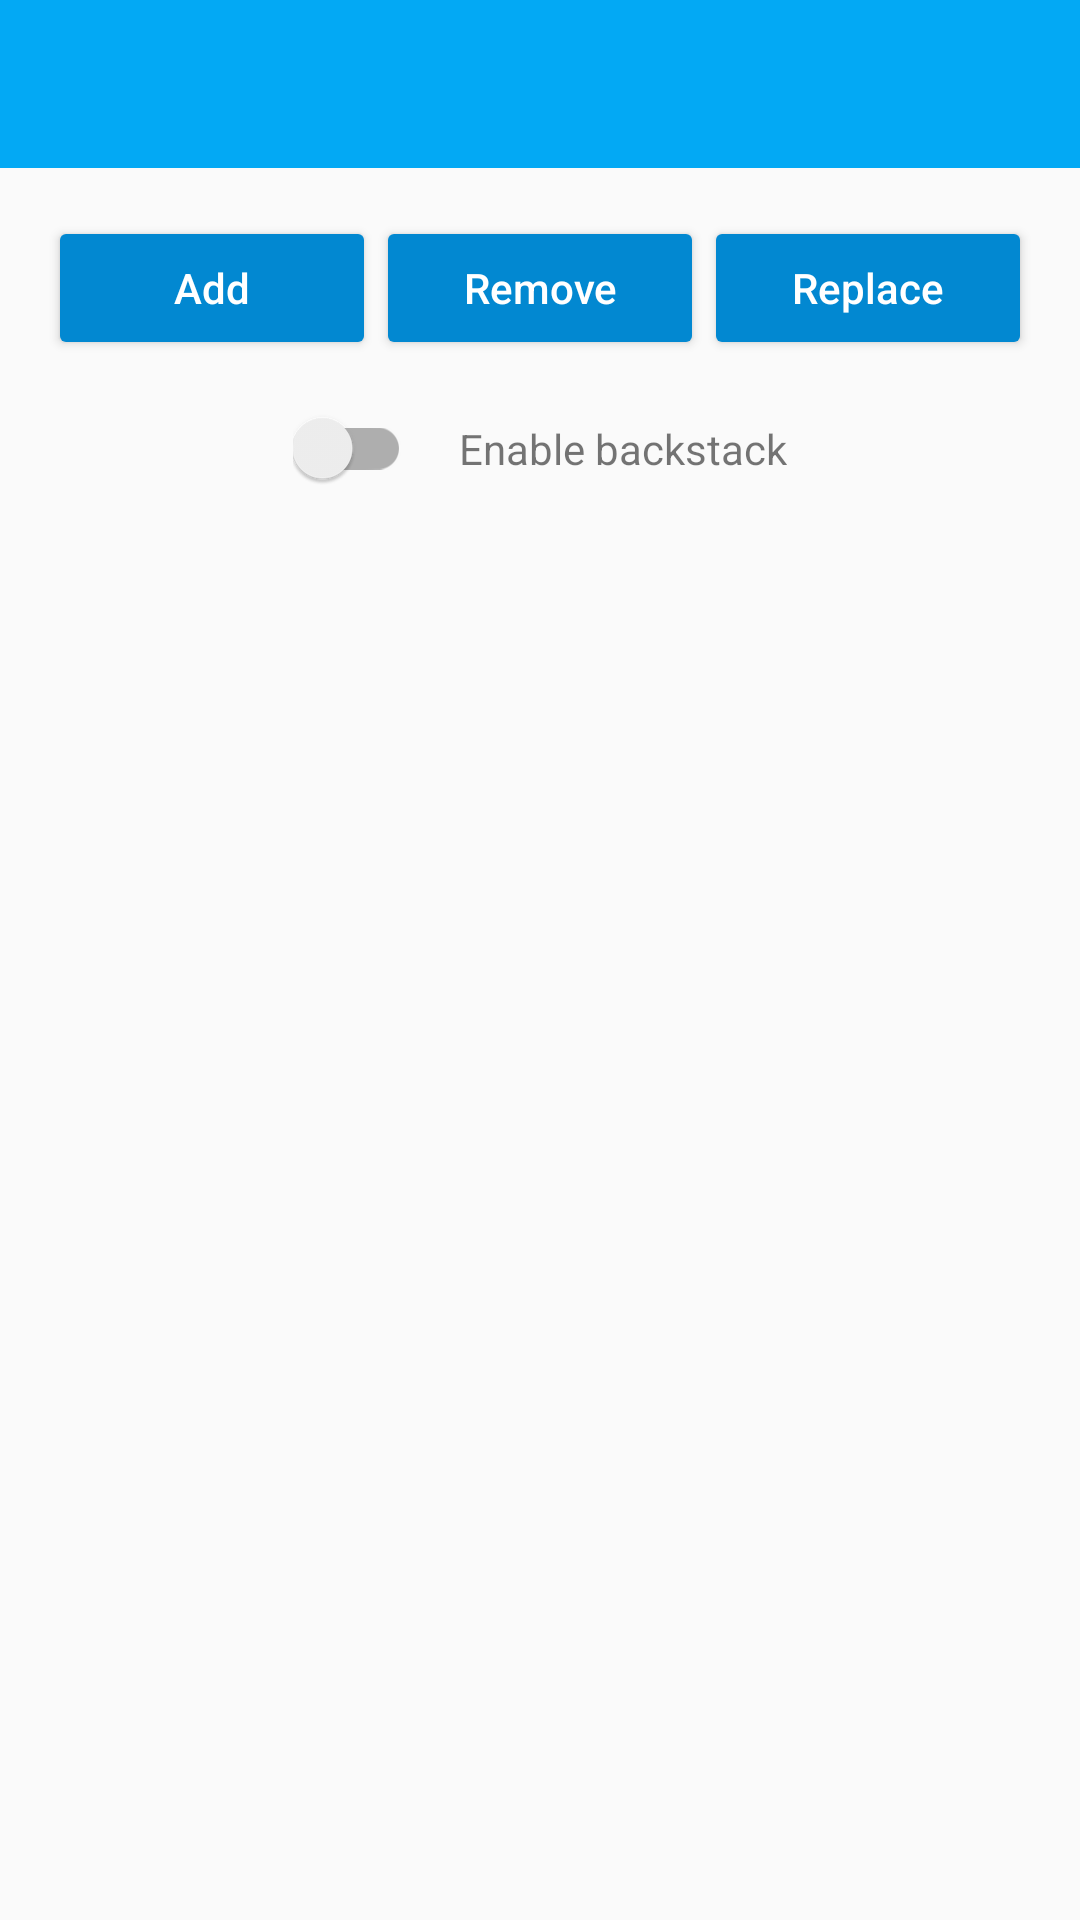

Android layout source for this screen:
<!-- AndroidManifest.xml: application theme AppTheme -->
<!-- res/layout/activity_fragment.xml -->
<?xml version="1.0" encoding="utf-8"?>
<androidx.constraintlayout.widget.ConstraintLayout xmlns:android="http://schemas.android.com/apk/res/android"
    xmlns:app="http://schemas.android.com/apk/res-auto"
    xmlns:tools="http://schemas.android.com/tools"
    android:layout_width="match_parent"
    android:layout_height="match_parent"
    tools:context=".testfmanager.FragmentActivity">

    <include android:id="@+id/toolbar"
        layout="@layout/toolbar" />


    <androidx.appcompat.widget.AppCompatButton
        android:id="@+id/btn_add"
        style="@style/AppButton"
        android:layout_width="0dp"
        android:layout_height="wrap_content"
        android:layout_marginStart="16dp"
        android:layout_marginTop="16dp"
        android:text="Add"
        app:layout_constraintEnd_toStartOf="@+id/btn_remove"
        app:layout_constraintStart_toStartOf="parent"
        app:layout_constraintTop_toBottomOf="@id/toolbar" />

    <androidx.appcompat.widget.AppCompatButton
        android:id="@+id/btn_remove"
        style="@style/AppButton"
        android:layout_width="0dp"
        android:layout_height="wrap_content"
        android:layout_marginTop="16dp"
        android:text="Remove"
        app:layout_constraintEnd_toStartOf="@+id/btn_replace"
        app:layout_constraintStart_toEndOf="@+id/btn_add"
        app:layout_constraintTop_toBottomOf="@id/toolbar" />

    <androidx.appcompat.widget.AppCompatButton
        android:id="@+id/btn_replace"
        style="@style/AppButton"
        android:layout_width="0dp"
        android:layout_height="wrap_content"
        android:layout_marginTop="16dp"
        android:layout_marginEnd="16dp"
        android:text="Replace"
        app:layout_constraintEnd_toEndOf="parent"
        app:layout_constraintStart_toEndOf="@+id/btn_remove"
        app:layout_constraintTop_toBottomOf="@id/toolbar" />

    <LinearLayout
        android:id="@+id/linearLayout"
        android:layout_width="wrap_content"
        android:layout_height="wrap_content"
        android:layout_marginTop="16dp"
        android:gravity="center_vertical"
        android:orientation="horizontal"
        app:layout_constraintEnd_toEndOf="parent"
        app:layout_constraintStart_toStartOf="parent"
        app:layout_constraintTop_toBottomOf="@+id/btn_remove">

        <androidx.appcompat.widget.SwitchCompat
            android:id="@+id/backstack_switch"
            android:layout_width="wrap_content"
            android:layout_height="wrap_content" />

        <androidx.appcompat.widget.AppCompatTextView
            android:id="@+id/text_backstack"
            android:layout_width="wrap_content"
            android:layout_height="wrap_content"
            android:layout_marginStart="16dp"
            android:text="Enable backstack" />

    </LinearLayout>


    <FrameLayout
        android:id="@+id/fragment_container"
        android:layout_width="match_parent"
        android:layout_height="0dp"
        android:layout_marginTop="8dp"
        android:layout_marginBottom="8dp"
        app:layout_constraintBottom_toBottomOf="parent"
        app:layout_constraintTop_toBottomOf="@+id/linearLayout" />


</androidx.constraintlayout.widget.ConstraintLayout>
<!-- res/layout/toolbar.xml (included above) -->
<?xml version="1.0" encoding="utf-8"?>
<Toolbar
    xmlns:android="http://schemas.android.com/apk/res/android"
    style="@style/ToolBar"
    android:layout_width="match_parent"
    android:background="?attr/background"
    android:visibility="visible"
    android:layout_height="@dimen/toolbar_height"
    android:layout_alignParentTop="true" />
<!-- resources referenced by this layout -->
<resources>
  <dimen name="toolbar_height"> 56dp </dimen>
  <style name="AppButton" parent="Widget.AppCompat.Button.Colored">
          <item name="android:backgroundTint">@color/primary_dark</item>
          <item name="android:textAllCaps">false</item>
      </style>
  <style name="ToolBar" parent="Widget.AppCompat.Toolbar">
          <item name="android:titleTextColor">@android:color/white </item>
      </style>
  <style name="AppTheme" parent="Theme.AppCompat.Light.DarkActionBar">
          
          <item name="colorPrimary">@color/primary</item>
          <item name="colorPrimaryDark">@color/primary_dark</item>
          <item name="colorAccent">@color/accent</item>
          <item name="background">@color/primary</item>
          <item name="windowActionBar">false</item>
          <item name="windowNoTitle">true</item>
          <item name="colorOnBackground">@android:color/white</item>
          <item name="android:textColorPrimary">@color/primary_text</item>
      </style>
  <color name="primary_dark">#0288D1</color>
  <color name="primary">#03A9F4</color>
  <color name="accent">#00BCD4</color>
  <color name="primary_text">#212121</color>
</resources>
